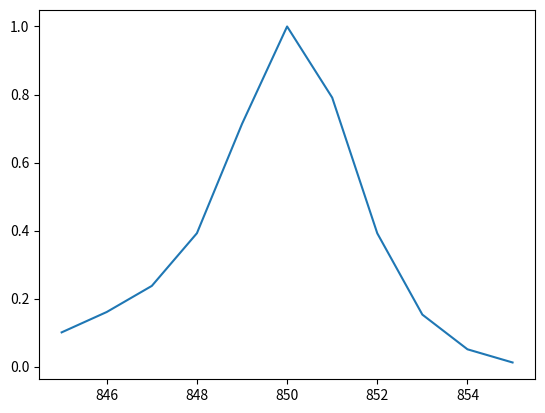
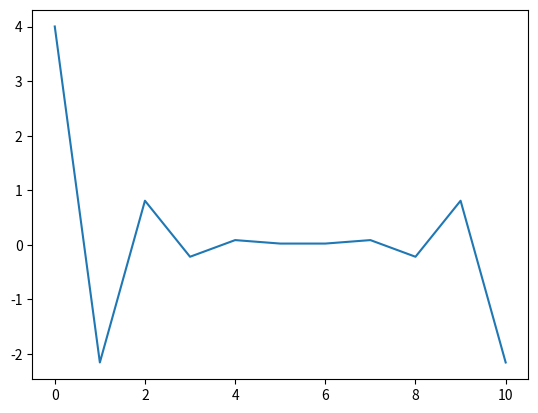
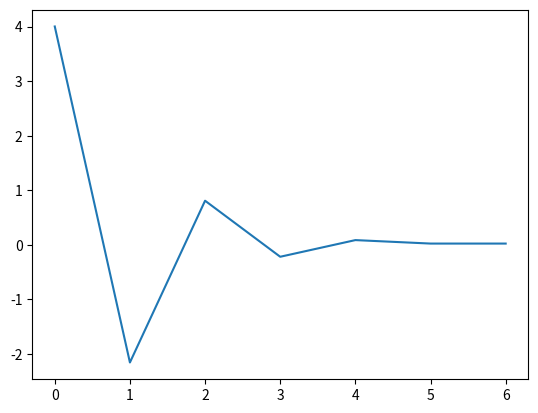
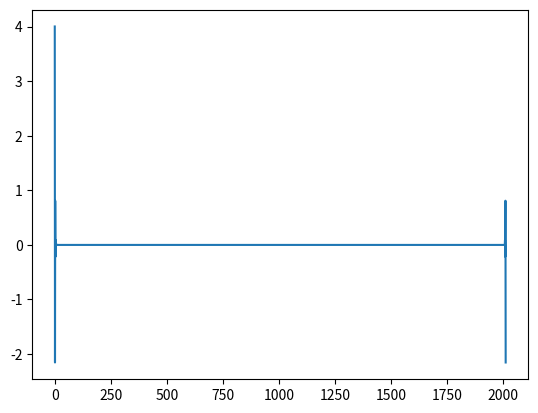
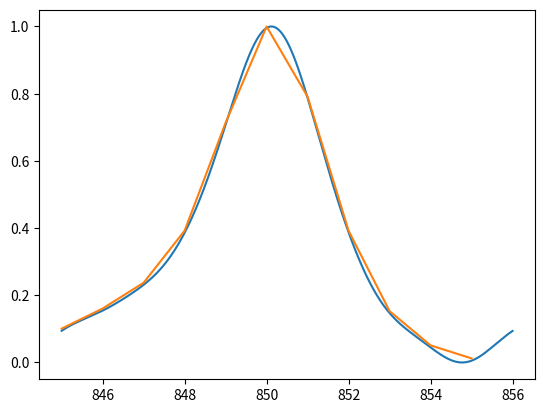
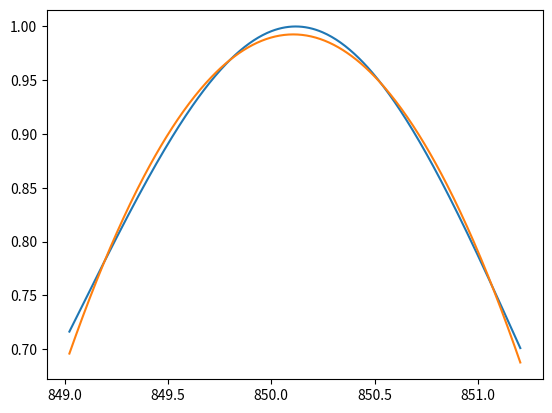

Source code (Python) for these figures, in order:
## Pixel start and stop positions, for x-axis
freq_start = 845
freq_stop = 856

import numpy as np
## Pixel series for x-axis
x = np.linspace(freq_start,freq_stop,(freq_stop-freq_start+1))

## Intensity series for Peak
y = np.array([11065.8,14503.13,18909.2,27798.07,46242.13,62690.6,50688.33,27785.47,14060.27,8208.467,5984.533,5286.533])

# Normalize
y -= np.min(y)
y /= np.max(y)

# x and y have even lengths, which is bad for FFT centering. Truncate last value:
y = y[:-1]
x = x[:-1]

import matplotlib.pyplot  as plt
%matplotlib inline

plt.figure()
plt.plot(x, y)

## Tranform intensities into fourier domain
y_f = np.fft.fft(y)

# Check FFT modulus
plt.figure()
plt.plot(y_f)

# Information is contained in left half
plt.figure()
plt.plot(y_f[0:7])

len(y_f)

len(y_f)//2+2

zeropad = np.zeros(2000)
ext_y_f = np.hstack((y_f[0:7], zeropad, y_f[7:]))
ext_y_f.shape

plt.figure()
plt.plot(ext_y_f)

## Inverse FFT
y_if = np.real(np.fft.ifft(ext_y_f))
y_if -= np.min(y_if)
y_if /= np.max(y_if)

## Create new x-axis
ext_x = np.linspace(freq_start,freq_stop,len(y_if))

plt.figure()
plt.plot(ext_x, y_if)
plt.plot(x,y)

d = 200
x1 = ext_x[np.argmax(y_if)-d:np.argmax(y_if)+d]
y1 = y_if[np.argmax(y_if)-d:np.argmax(y_if)+d]

z = np.polyfit(x1,y1,2)

p = np.poly1d(z)

plt.figure()
plt.plot(x1,y1)
plt.plot(x1, p(x1))

x1[np.argmax(p(x1))]

